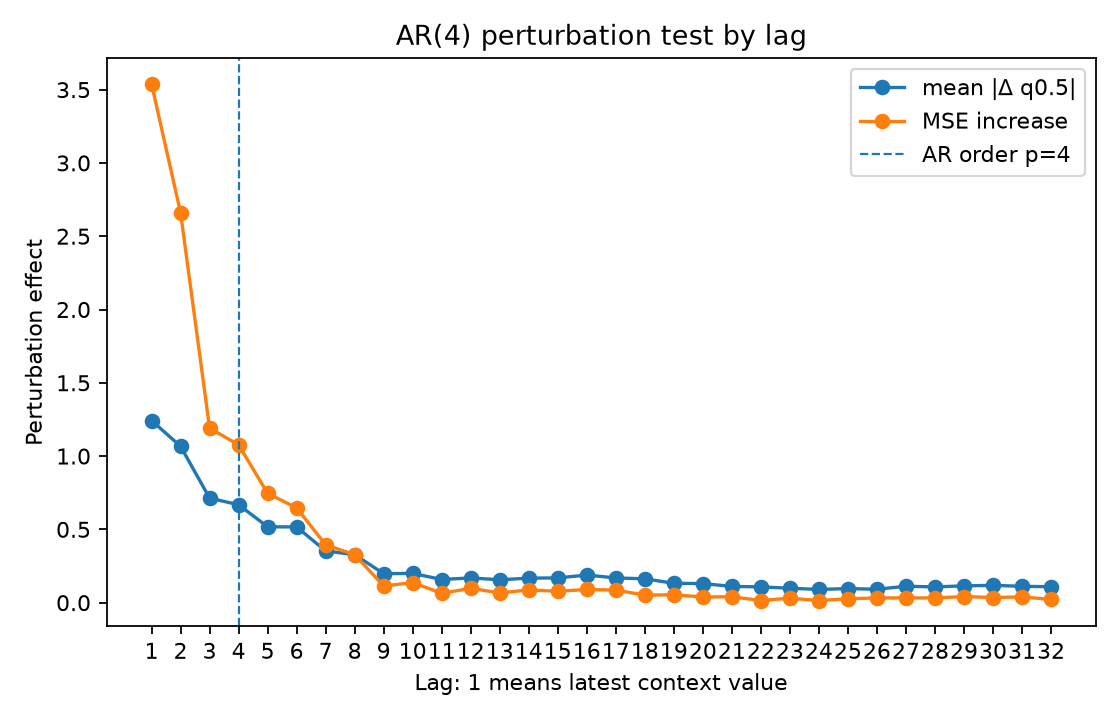

The file beside this chart, header and first rows:
lag, is_within_ar_order, mean_abs_delta, mean_squared_delta, mse_to_conditional_mean_after_perturb, mse_increase_to_conditional_mean
1.0, 1.0, 1.242, 3.76, 4.49, 3.539
2.0, 1.0, 1.067, 2.912, 3.611, 2.66
3.0, 1.0, 0.7133, 1.183, 2.142, 1.191
4.0, 1.0, 0.6679, 1.095, 2.027, 1.076
5.0, 0.0, 0.5175, 0.746, 1.697, 0.746
6.0, 0.0, 0.5167, 0.6827, 1.598, 0.6465
7.0, 0.0, 0.3524, 0.3767, 1.346, 0.395
8.0, 0.0, 0.3277, 0.338, 1.278, 0.3272
9.0, 0.0, 0.1977, 0.1207, 1.064, 0.1133
10.0, 0.0, 0.1999, 0.1263, 1.088, 0.1374
11.0, 0.0, 0.158, 0.07925, 1.015, 0.06354
12.0, 0.0, 0.1687, 0.09945, 1.049, 0.09808
13.0, 0.0, 0.1561, 0.07576, 1.017, 0.06604
14.0, 0.0, 0.1673, 0.0921, 1.038, 0.08711
15.0, 0.0, 0.1689, 0.08576, 1.029, 0.07766
16.0, 0.0, 0.1884, 0.1151, 1.041, 0.09016
17.0, 0.0, 0.1685, 0.09328, 1.037, 0.08582
18.0, 0.0, 0.1628, 0.08962, 1.003, 0.05157
19.0, 0.0, 0.1323, 0.05961, 1.005, 0.05341
20.0, 0.0, 0.13, 0.05986, 0.99, 0.03889
21.0, 0.0, 0.1109, 0.04097, 0.9913, 0.04025
22.0, 0.0, 0.1075, 0.03992, 0.9657, 0.01461
23.0, 0.0, 0.09836, 0.03554, 0.9817, 0.03061
24.0, 0.0, 0.09021, 0.02804, 0.9654, 0.0143
25.0, 0.0, 0.09617, 0.03147, 0.9779, 0.02679
26.0, 0.0, 0.09151, 0.02988, 0.983, 0.03191
27.0, 0.0, 0.112, 0.04765, 0.9837, 0.03258
28.0, 0.0, 0.1073, 0.04272, 0.9834, 0.03234
29.0, 0.0, 0.1146, 0.0526, 0.9927, 0.0416
30.0, 0.0, 0.1181, 0.04637, 0.9861, 0.035
31.0, 0.0, 0.1115, 0.04178, 0.9904, 0.0393
32.0, 0.0, 0.1087, 0.03946, 0.9732, 0.02209
